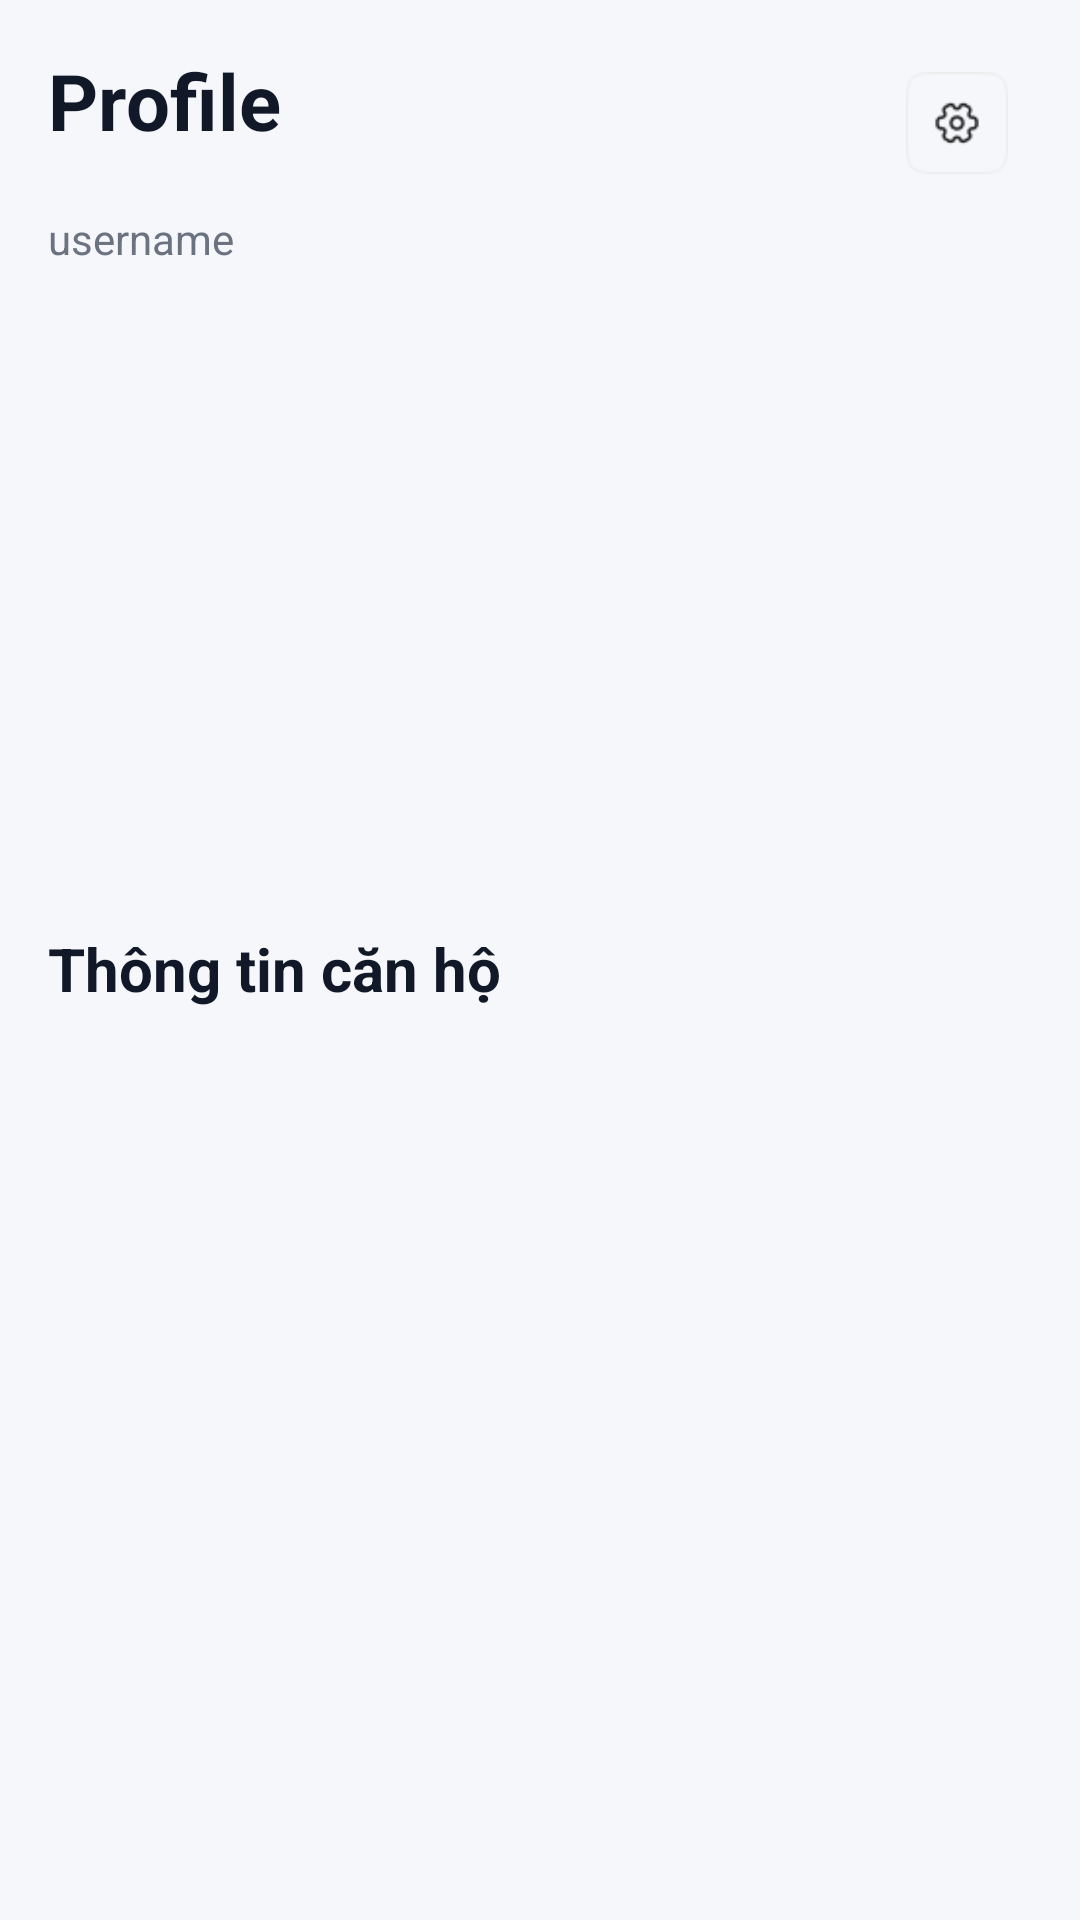

Produce the Android XML layout that renders to this screen, including the resource entries it uses.
<!-- AndroidManifest.xml: application theme Theme.BTL_DNC -->
<!-- res/layout/fragment_profile.xml -->
<ScrollView xmlns:android="http://schemas.android.com/apk/res/android"
    android:background="@color/app_bg"
    android:layout_width="match_parent"
    android:layout_height="match_parent">

    <LinearLayout
        android:padding="@dimen/space_16"
        android:orientation="vertical"
        android:layout_width="match_parent"
        android:layout_height="wrap_content">

        <RelativeLayout
            android:layout_width="match_parent"
            android:layout_height="wrap_content">

            <TextView
                android:id="@+id/tvTitle"
                android:text="Profile"
                android:textSize="26sp"
                android:textStyle="bold"
                android:layout_alignParentStart="true"
                android:layout_height="wrap_content"
                android:layout_width="wrap_content"
                android:textColor="@color/text_primary"/>

            <ImageView
                android:id="@+id/btnSetting"
                android:layout_width="50dp"
                android:layout_height="50dp"
                android:layout_alignParentEnd="true"

                android:padding="8dp"
                android:src="@drawable/ic_setting"
                />
        </RelativeLayout>

        <TextView
            android:id="@+id/tvUsername"
            android:layout_width="wrap_content"
            android:layout_height="wrap_content"
            android:text="username"
            android:textColor="@color/text_secondary"
            android:layout_marginTop="4dp"/>

        <ImageView
            android:id="@+id/imgAvatar"
            android:layout_width="120dp"
            android:layout_height="120dp"
            android:layout_marginTop="16dp"
            android:scaleType="centerCrop"/>

        <TextView
            android:id="@+id/tvName"
            android:layout_width="wrap_content"
            android:layout_height="wrap_content"
            android:textSize="22sp"
            android:textStyle="bold"
            android:layout_marginTop="16dp"
            android:textColor="@color/text_primary"/>

        <TextView
            android:id="@+id/tvEmail"
            android:layout_width="wrap_content"
            android:layout_height="wrap_content"
            android:textColor="@color/text_secondary"/>

        <TextView
            android:layout_width="wrap_content"
            android:layout_height="wrap_content"
            android:text="Thông tin căn hộ"
            android:textStyle="bold"
            android:textSize="20sp"
            android:layout_marginTop="20dp"
            android:textColor="@color/text_primary"/>

        <TextView
            android:id="@+id/tvApartment"
            android:layout_width="wrap_content"
            android:layout_height="wrap_content"/>

        <TextView
            android:id="@+id/tvBuilding"
            android:layout_width="wrap_content"
            android:layout_height="wrap_content"/>

        <TextView
            android:id="@+id/tvArea"
            android:layout_width="wrap_content"
            android:layout_height="wrap_content"/>

        <TextView
            android:id="@+id/tvStartDate"
            android:layout_width="wrap_content"
            android:layout_height="wrap_content"/>

    </LinearLayout>
</ScrollView>
<!-- resources referenced by this layout -->
<resources>
  <color name="app_bg">#F6F7FB</color>
  <color name="text_primary">#111827</color>
  <color name="text_secondary">#6B7280</color>
  <dimen name="space_16">16dp</dimen>
  <!-- drawable ic_setting: png bitmap (drawable, 988 bytes) -->
  <style name="Theme.BTL_DNC" parent="Theme.MaterialComponents.Light.NoActionBar">
          <item name="colorPrimary">@color/app_primary</item>
          <item name="colorPrimaryVariant">@color/app_primary_dark</item>
          <item name="colorOnPrimary">@color/app_on_primary</item>
          <item name="colorSurface">@color/app_surface</item>
          <item name="colorOnSurface">@color/text_primary</item>
          <item name="android:statusBarColor">@android:color/transparent</item>
          <item name="android:navigationBarColor">@color/app_surface</item>
          <item name="android:windowBackground">@color/app_bg</item>
      </style>
  <color name="app_primary">#2563EB</color>
  <color name="app_primary_dark">#1D4ED8</color>
  <color name="app_on_primary">#FFFFFF</color>
  <color name="app_surface">#FFFFFF</color>
</resources>
